The GitHub repository Anand2027Gupta/EcoScrap contains a labelled image folder "data" with 18 categories: air conditioner, battery, keyboard, laptop, microchip IC, microwave, mobile phone, computer mouse, PCB, passive component, printer, refrigerator, resistor, television, washing machine, heat sink, light bulbs, transistor. Examples follow, each with its label.

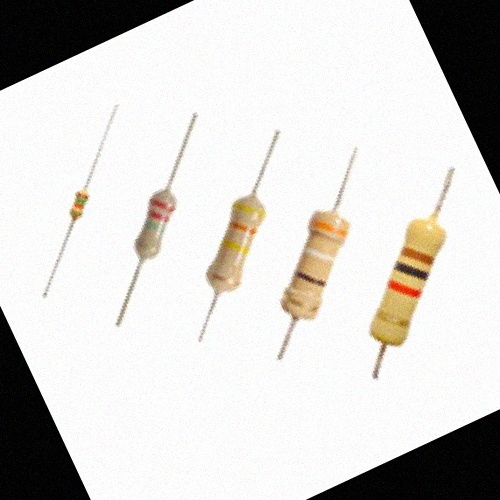
Label: resistor

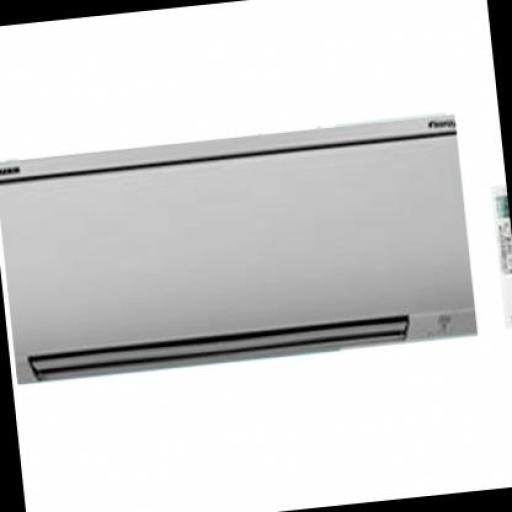
Label: air conditioner

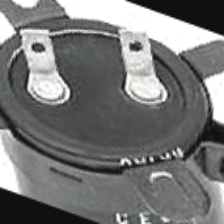
Label: passive component

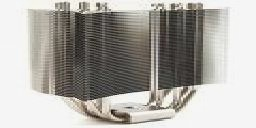
Label: heat sink

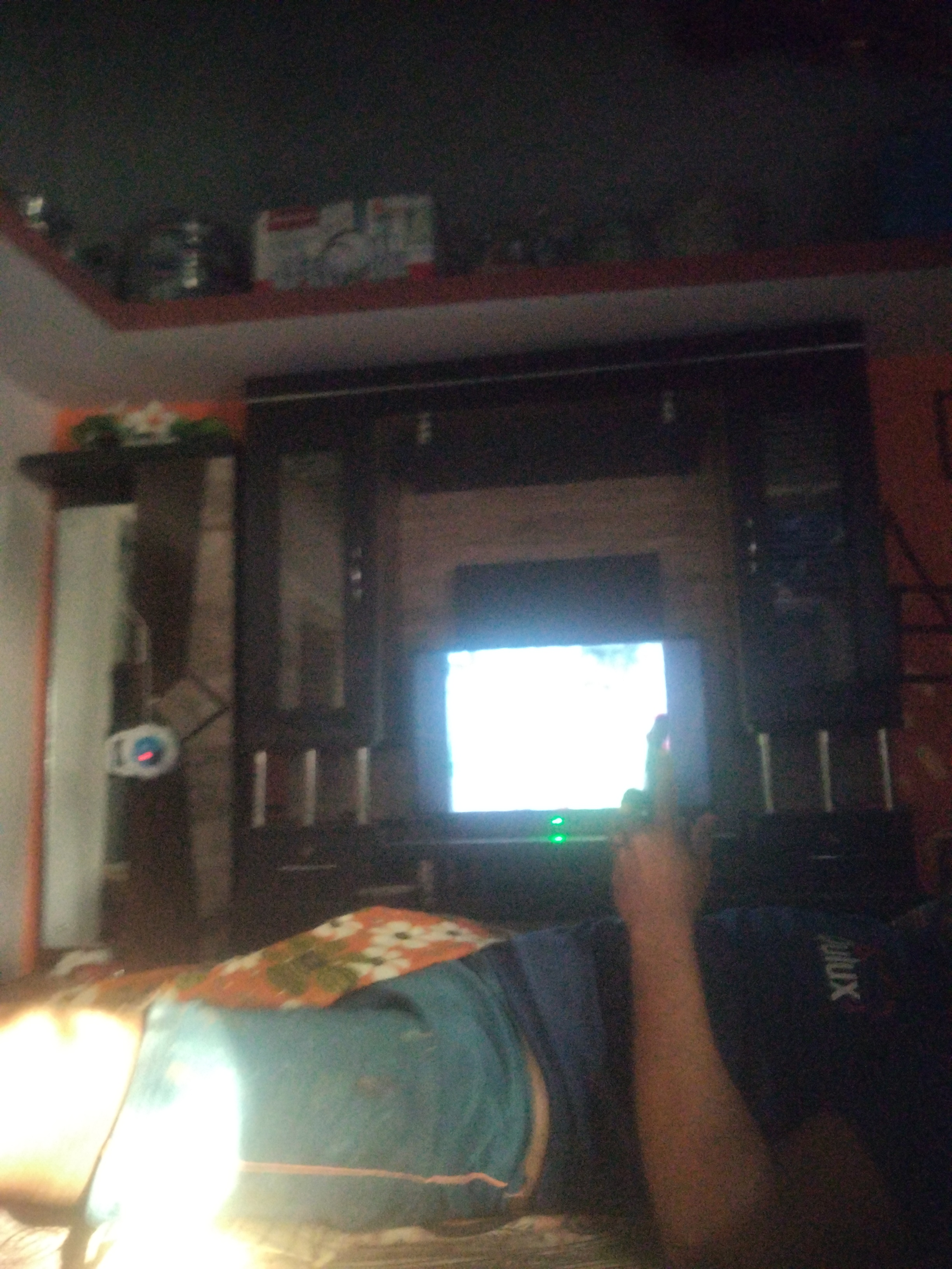
Label: television

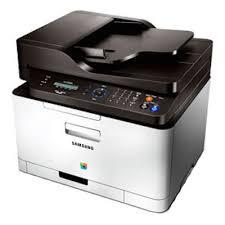
Label: printer
